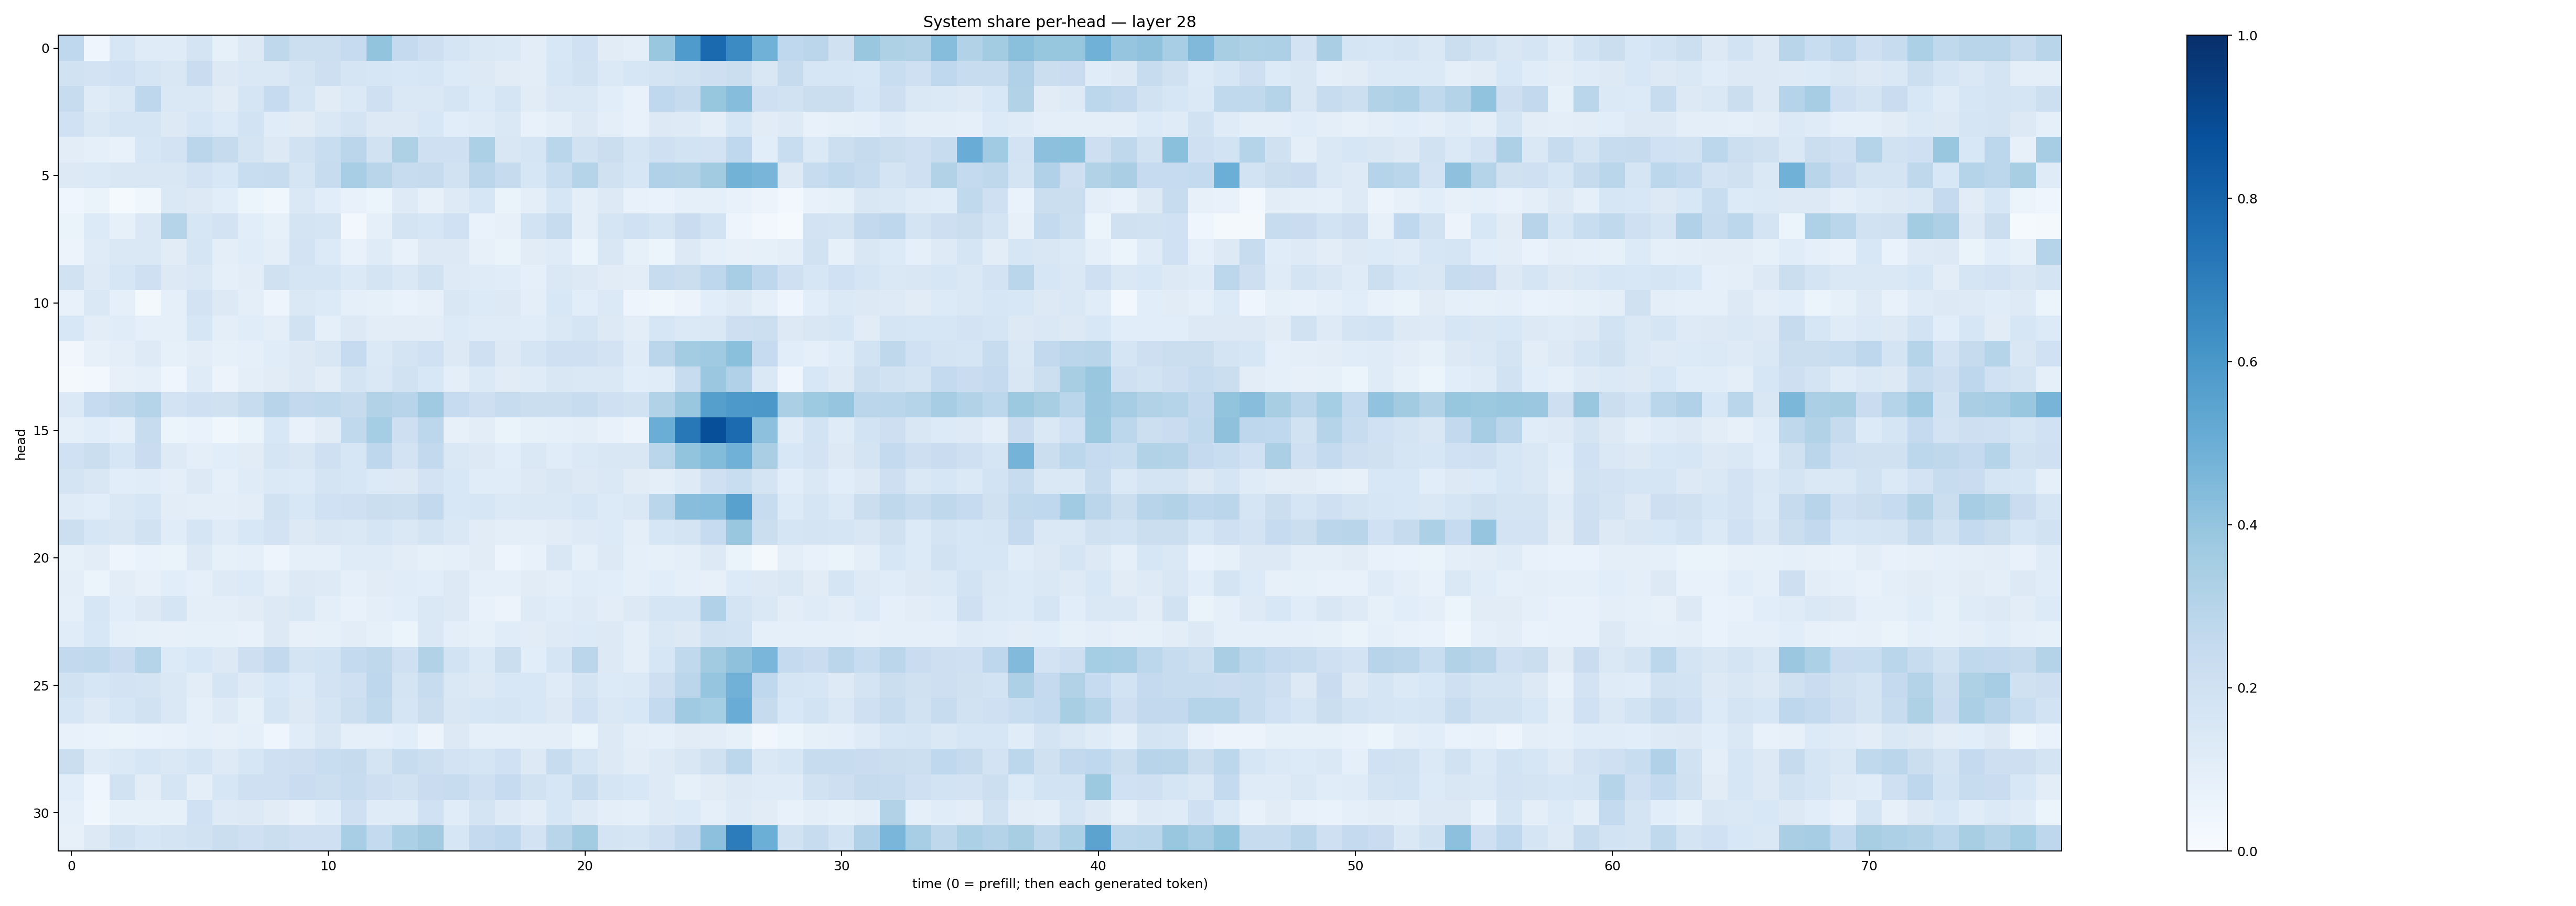

The table this chart was drawn from, first rows:
0.26820263, 0.045456562, 0.15929462, 0.11918363, 0.11971951, 0.17935845, 0.084312774, 0.12540458, 0.27171752, 0.21868476, 0.21662757, 0.24970493, 0.4008374, 0.250876, 0.21455185, 0.17069761, 0.14673682, 0.13962662, 0.10447237, 0.1551902, 0.19951952, 0.10948239, 0.09830775, 0.38598895
0.1937, 0.1828, 0.2017, 0.1676, 0.1487, 0.2291, 0.1324, 0.1453, 0.1454, 0.1749, 0.211, 0.1677, 0.1616, 0.1529, 0.1589, 0.1367, 0.1294, 0.1111, 0.1042, 0.1599, 0.1884, 0.138, 0.1567, 0.1782
0.2365, 0.1201, 0.1425, 0.2751, 0.1444, 0.1476, 0.1103, 0.1667, 0.2484, 0.1699, 0.1122, 0.1385, 0.2095, 0.1443, 0.1483, 0.1707, 0.1347, 0.165, 0.1102, 0.1416, 0.1447, 0.1063, 0.07546, 0.269
0.2009, 0.1476, 0.1644, 0.1644, 0.1302, 0.1638, 0.1343, 0.1848, 0.1136, 0.1123, 0.1449, 0.177, 0.1262, 0.1281, 0.1558, 0.1086, 0.1201, 0.1428, 0.07128, 0.09421, 0.1269, 0.0943, 0.07669, 0.1312
0.1031, 0.09129, 0.07695, 0.1612, 0.183, 0.2842, 0.2447, 0.1761, 0.1323, 0.1911, 0.2321, 0.2815, 0.1913, 0.3213, 0.2049, 0.2034, 0.3318, 0.1486, 0.1703, 0.2859, 0.1906, 0.2188, 0.1682, 0.205
0.1306, 0.1392, 0.1508, 0.1519, 0.1493, 0.1833, 0.1558, 0.232, 0.239, 0.1666, 0.2381, 0.3456, 0.2925, 0.2379, 0.2434, 0.194, 0.2847, 0.2456, 0.1616, 0.2338, 0.3, 0.1973, 0.1612, 0.3196
0.04335, 0.06573, 0.01307, 0.0371, 0.1465, 0.1323, 0.109, 0.0527, 0.03757, 0.1471, 0.1058, 0.07258, 0.05161, 0.1216, 0.07971, 0.124, 0.1607, 0.06553, 0.1004, 0.1635, 0.09775, 0.1294, 0.0725, 0.06881
0.06459, 0.1352, 0.08436, 0.143, 0.303, 0.1637, 0.1808, 0.1083, 0.08315, 0.1736, 0.1718, 0.0296, 0.09121, 0.1732, 0.1614, 0.1998, 0.06783, 0.08178, 0.1863, 0.2376, 0.09801, 0.1643, 0.2017, 0.1705
0.0578, 0.1195, 0.141, 0.142, 0.1097, 0.1676, 0.09396, 0.115, 0.1011, 0.1811, 0.1366, 0.0771, 0.118, 0.07471, 0.1281, 0.1315, 0.0792, 0.06334, 0.1127, 0.1192, 0.05299, 0.1514, 0.08511, 0.06166
0.188, 0.1215, 0.1567, 0.2101, 0.1277, 0.1458, 0.09051, 0.1024, 0.1963, 0.17, 0.1668, 0.1387, 0.1766, 0.1469, 0.1929, 0.1227, 0.1201, 0.1162, 0.09159, 0.1428, 0.1316, 0.1132, 0.1055, 0.2372
0.07188, 0.145, 0.08742, 0.02105, 0.09356, 0.1817, 0.1285, 0.09933, 0.04884, 0.141, 0.134, 0.09311, 0.08359, 0.06985, 0.07942, 0.1497, 0.1355, 0.1299, 0.09582, 0.1558, 0.1092, 0.1376, 0.0484, 0.03874
0.1544, 0.1019, 0.1155, 0.08654, 0.09201, 0.1588, 0.101, 0.1145, 0.09391, 0.1924, 0.09273, 0.1279, 0.1054, 0.1051, 0.1049, 0.1364, 0.1197, 0.1196, 0.1153, 0.1428, 0.1701, 0.126, 0.1037, 0.1627
0.03398, 0.08067, 0.09384, 0.1234, 0.08425, 0.1049, 0.08227, 0.09098, 0.1155, 0.1296, 0.1499, 0.2491, 0.1405, 0.1738, 0.1993, 0.1273, 0.2057, 0.1281, 0.1688, 0.208, 0.2045, 0.1809, 0.1206, 0.2816
0.02155, 0.02367, 0.07871, 0.09111, 0.04646, 0.1183, 0.05693, 0.0943, 0.1123, 0.1305, 0.1031, 0.1733, 0.1459, 0.1905, 0.154, 0.09969, 0.138, 0.1104, 0.1186, 0.1501, 0.1458, 0.1477, 0.1082, 0.1133
0.1372, 0.2499, 0.2722, 0.3, 0.1801, 0.2036, 0.1989, 0.2368, 0.2932, 0.2581, 0.2626, 0.2425, 0.3152, 0.2966, 0.3707, 0.2498, 0.2121, 0.2376, 0.2191, 0.2225, 0.2407, 0.2084, 0.1898, 0.312
0.09106, 0.1093, 0.0918, 0.2406, 0.05987, 0.07007, 0.03745, 0.06277, 0.154, 0.07309, 0.1124, 0.2655, 0.3526, 0.2119, 0.2794, 0.08155, 0.1047, 0.06417, 0.08552, 0.08831, 0.09476, 0.07249, 0.05784, 0.5016
0.2024, 0.2203, 0.1582, 0.2302, 0.1227, 0.1014, 0.1057, 0.1117, 0.1686, 0.1485, 0.2047, 0.1584, 0.2755, 0.1815, 0.2583, 0.142, 0.1291, 0.1075, 0.1477, 0.1164, 0.1398, 0.1495, 0.1496, 0.287
0.1766, 0.152, 0.1064, 0.1152, 0.0976, 0.1267, 0.09279, 0.1199, 0.1378, 0.1366, 0.1735, 0.1578, 0.1346, 0.1294, 0.1828, 0.1527, 0.1134, 0.1167, 0.131, 0.1491, 0.1298, 0.1467, 0.1096, 0.09512
0.1192, 0.1057, 0.1449, 0.157, 0.1046, 0.09888, 0.09875, 0.1021, 0.1895, 0.1552, 0.203, 0.2057, 0.2263, 0.2169, 0.2589, 0.1562, 0.1631, 0.1383, 0.1449, 0.145, 0.1628, 0.134, 0.1482, 0.2883
0.215, 0.1582, 0.1487, 0.1925, 0.1153, 0.171, 0.1191, 0.1556, 0.181, 0.1264, 0.1514, 0.1433, 0.1669, 0.1461, 0.1774, 0.1453, 0.1113, 0.0985, 0.1, 0.1122, 0.1236, 0.1341, 0.09585, 0.1577
0.08523, 0.1033, 0.05038, 0.06785, 0.06606, 0.1283, 0.08507, 0.08792, 0.04847, 0.0895, 0.09193, 0.1178, 0.1193, 0.1052, 0.08418, 0.09106, 0.112, 0.04773, 0.07795, 0.1493, 0.09032, 0.1309, 0.09242, 0.08449
0.09416, 0.05138, 0.1054, 0.08119, 0.1073, 0.09201, 0.1234, 0.1361, 0.1015, 0.1259, 0.125, 0.09318, 0.111, 0.1148, 0.1082, 0.1279, 0.09372, 0.09022, 0.1097, 0.09688, 0.115, 0.1068, 0.08975, 0.1094
0.09024, 0.1628, 0.107, 0.1281, 0.1669, 0.09783, 0.09414, 0.1106, 0.1251, 0.1425, 0.09575, 0.07572, 0.09952, 0.1082, 0.1462, 0.1328, 0.07463, 0.05615, 0.1232, 0.1164, 0.1217, 0.1033, 0.1313, 0.1692
0.1135, 0.1559, 0.09052, 0.08399, 0.07821, 0.08375, 0.08523, 0.07199, 0.128, 0.08092, 0.08593, 0.1054, 0.08448, 0.05314, 0.1419, 0.09593, 0.0831, 0.1158, 0.1128, 0.122, 0.136, 0.1303, 0.09669, 0.143
0.2609, 0.265, 0.2283, 0.3004, 0.1349, 0.1542, 0.1297, 0.2125, 0.26, 0.1793, 0.1858, 0.2551, 0.2733, 0.2098, 0.3148, 0.1868, 0.1368, 0.2189, 0.1064, 0.1679, 0.284, 0.1268, 0.09396, 0.1567
0.1891, 0.1637, 0.1834, 0.173, 0.1477, 0.1049, 0.1695, 0.1212, 0.156, 0.1351, 0.1827, 0.2032, 0.2746, 0.1787, 0.2345, 0.1481, 0.1261, 0.1526, 0.1527, 0.1206, 0.1787, 0.135, 0.1395, 0.2145
0.1573, 0.122, 0.1622, 0.1877, 0.1417, 0.09079, 0.1219, 0.08241, 0.1697, 0.126, 0.1665, 0.2178, 0.263, 0.1689, 0.2227, 0.1509, 0.1569, 0.1678, 0.1546, 0.1252, 0.203, 0.1469, 0.1562, 0.2569
0.07459, 0.07023, 0.06462, 0.07005, 0.07785, 0.08755, 0.07946, 0.09293, 0.04517, 0.1157, 0.1499, 0.09085, 0.08654, 0.1085, 0.05759, 0.1257, 0.08841, 0.09194, 0.09852, 0.1015, 0.05404, 0.1289, 0.0945, 0.09332
0.2244, 0.1177, 0.14, 0.162, 0.1423, 0.1674, 0.1211, 0.1565, 0.2076, 0.213, 0.2328, 0.2445, 0.1723, 0.2396, 0.2169, 0.1798, 0.1665, 0.2002, 0.1281, 0.2406, 0.1682, 0.1282, 0.1031, 0.1242
0.108, 0.04401, 0.195, 0.1042, 0.1685, 0.09835, 0.1572, 0.2045, 0.2052, 0.2302, 0.2154, 0.2353, 0.2115, 0.1929, 0.2291, 0.2403, 0.2053, 0.2463, 0.193, 0.1571, 0.2367, 0.1716, 0.1552, 0.1212
0.08769, 0.03902, 0.08311, 0.08461, 0.08593, 0.2003, 0.1211, 0.1314, 0.1125, 0.08098, 0.1144, 0.2067, 0.1197, 0.1178, 0.202, 0.1142, 0.1774, 0.1236, 0.1037, 0.1605, 0.1215, 0.09503, 0.09246, 0.1249
0.07982, 0.1291, 0.1901, 0.1612, 0.1745, 0.1953, 0.2231, 0.2045, 0.2263, 0.21, 0.2096, 0.3441, 0.2574, 0.3314, 0.3616, 0.1605, 0.252, 0.2684, 0.1804, 0.2917, 0.3587, 0.1792, 0.1643, 0.2099
